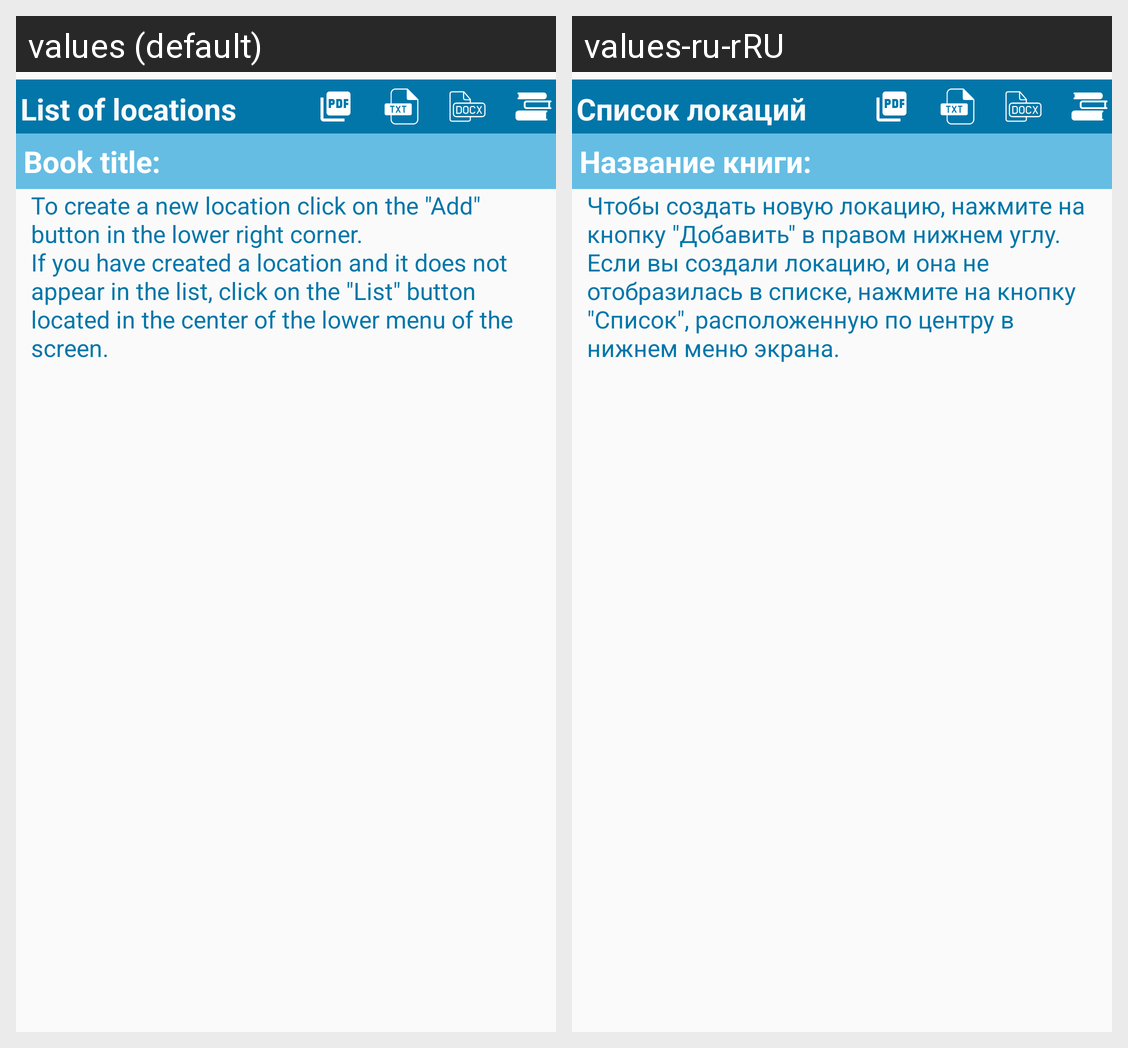

Here is an Android app screen in its default locale and in the app's own translations. Write out the translated-string differences for the strings that appear on this screen.
Android screen res/layout/fragment_location_list.xml rendered under 2 locales, left to right: values (default), values-ru-rRU. Device: Nexus 5 (rendered at 1080×1920; each locale shown at half size, 540×960, under a caption strip naming it); theme Base.Theme.BlueNoActionBar.
Strings drawn on this screen, with the default value and each locale's value (text and hints the layout hard-codes, and strings that could not be matched under every locale, appear in the picture but are not listed):

list_of_locations
  values: List of locations
  values-ru-rRU: Список локаций

book_title
  values: Book title:
  values-ru-rRU: Название книги:

to_create_a_new_location
  values: To create a new location click on the "Add" button in the lower right corner.	
      If you have created a location and it does not appear in the list, click on the "List" button located in the center of the lower menu of the screen.
  values-ru-rRU: Чтобы создать новую локацию, нажмите на кнопку "Добавить" в правом нижнем углу.	
      Если вы создали локацию, и она не отобразилась в списке, нажмите на кнопку "Cписок", расположенную по центру в нижнем меню экрана.
